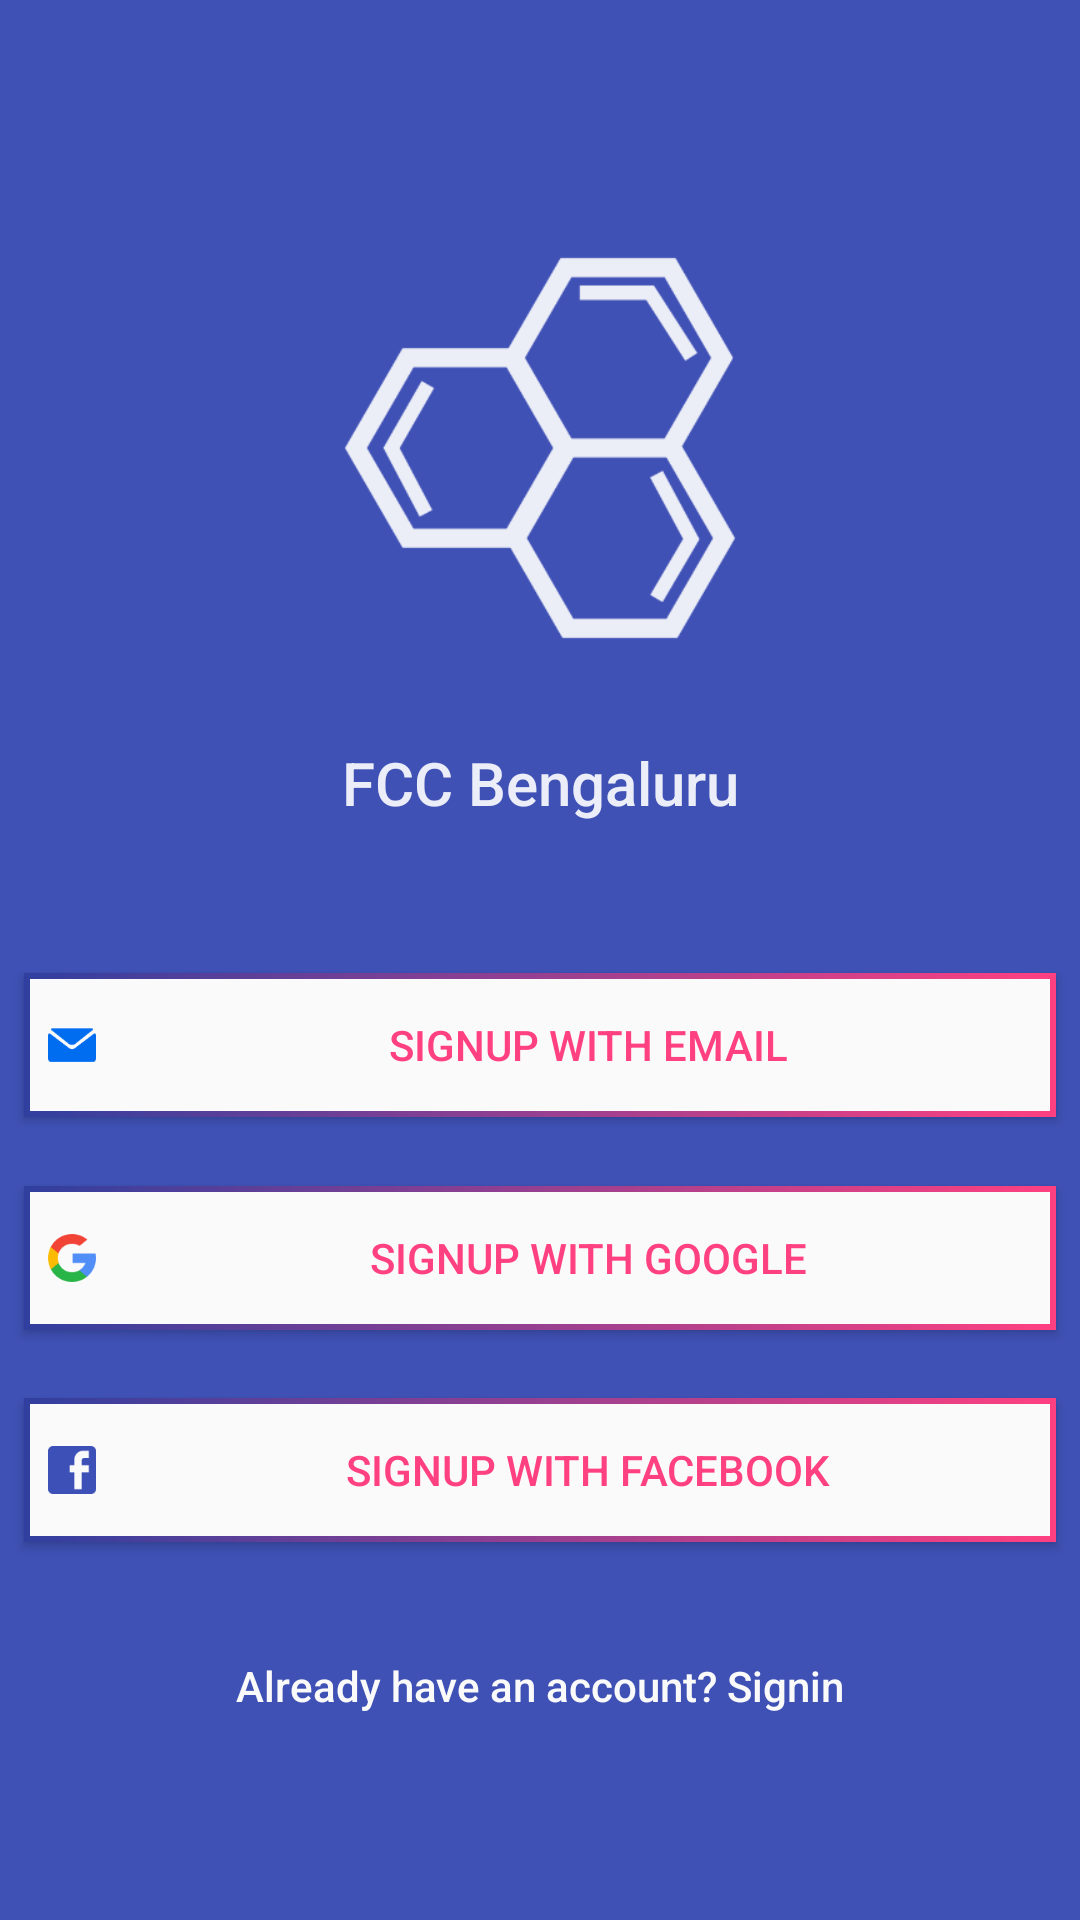

The Android layout XML behind this screen, and the referenced resources:
<!-- AndroidManifest.xml: application theme AppTheme -->
<!-- res/layout/fragment_signup.xml -->
<?xml version="1.0" encoding="utf-8"?>
<android.support.constraint.ConstraintLayout
    xmlns:android="http://schemas.android.com/apk/res/android"
    xmlns:app="http://schemas.android.com/apk/res-auto"
    android:layout_width="match_parent"
    android:layout_height="match_parent"
    android:background="@color/colorPrimary"
    android:orientation="vertical">

    <ImageView
        android:id="@+id/ivSplashLogo"
        android:layout_width="150dp"
        android:layout_height="150dp"
        android:layout_marginBottom="8dp"
        android:layout_marginEnd="8dp"
        android:layout_marginLeft="8dp"
        android:layout_marginRight="8dp"
        android:layout_marginStart="8dp"
        android:layout_marginTop="8dp"
        android:alpha=".9"
        android:src="@drawable/ic_icon_logo"
        app:layout_constraintBottom_toBottomOf="parent"
        app:layout_constraintLeft_toLeftOf="parent"
        app:layout_constraintRight_toRightOf="parent"
        app:layout_constraintTop_toTopOf="parent"
        app:layout_constraintVertical_bias="0.13999999"/>

    <TextView
        android:id="@+id/tvSplashTitle"
        android:layout_width="0dp"
        android:layout_height="wrap_content"
        android:layout_marginBottom="8dp"
        android:layout_marginEnd="8dp"
        android:layout_marginLeft="8dp"
        android:layout_marginRight="8dp"
        android:layout_marginStart="8dp"
        android:layout_marginTop="8dp"
        android:alpha=".9"
        android:elevation="@dimen/margin_8"
        android:gravity="center_horizontal"
        android:text="@string/app_name"
        android:textAppearance="@style/TextAppearance.AppCompat.Widget.ActionBar.Title"
        android:textColor="@color/whiteColor"
        app:layout_constraintBottom_toBottomOf="parent"
        app:layout_constraintLeft_toLeftOf="parent"
        app:layout_constraintRight_toRightOf="parent"
        app:layout_constraintTop_toBottomOf="@+id/ivSplashLogo"
        app:layout_constraintVertical_bias="0.04"/>

    <android.support.v7.widget.AppCompatButton
        android:id="@+id/btSignupEmail"
        style="@style/buttonStyleNormal"
        android:layout_width="0dp"
        android:layout_height="wrap_content"
        android:layout_marginBottom="8dp"
        android:layout_marginEnd="8dp"
        android:layout_marginLeft="8dp"
        android:layout_marginRight="8dp"
        android:layout_marginStart="8dp"
        android:drawableLeft="@drawable/ic_icon_email"
        android:elevation="@dimen/margin_8"
        android:text="@string/signup_email"
        app:elevation="@dimen/margin_8"
        app:layout_constraintBottom_toBottomOf="parent"
        app:layout_constraintHorizontal_bias="0.0"
        app:layout_constraintLeft_toLeftOf="parent"
        app:layout_constraintRight_toRightOf="parent"
        app:layout_constraintTop_toBottomOf="@+id/tvSplashTitle"
        app:layout_constraintVertical_bias="0.162"/>

    <android.support.v7.widget.AppCompatButton
        android:id="@+id/btSignupGoogle"
        style="@style/buttonStyleNormal"
        android:layout_width="0dp"
        android:layout_height="wrap_content"
        android:layout_marginBottom="8dp"
        android:layout_marginEnd="8dp"
        android:layout_marginLeft="8dp"
        android:layout_marginRight="8dp"
        android:layout_marginStart="8dp"
        android:drawableLeft="@drawable/ic_icon_gp"
        android:elevation="@dimen/margin_8"
        android:gravity="center_vertical|center_horizontal"
        android:text="@string/signup_google"
        app:elevation="@dimen/margin_8"
        app:layout_constraintBottom_toBottomOf="parent"
        app:layout_constraintHorizontal_bias="0.0"
        app:layout_constraintLeft_toLeftOf="parent"
        app:layout_constraintRight_toRightOf="parent"
        app:layout_constraintTop_toBottomOf="@+id/btSignupEmail"
        app:layout_constraintVertical_bias="0.109"/>

    <android.support.v7.widget.AppCompatButton
        android:id="@+id/btSignupFacebook"
        style="@style/buttonStyleNormal"
        android:layout_width="0dp"
        android:layout_height="wrap_content"
        android:layout_marginBottom="8dp"
        android:layout_marginEnd="8dp"
        android:layout_marginLeft="8dp"
        android:layout_marginRight="8dp"
        android:layout_marginStart="8dp"
        android:drawableLeft="@drawable/ic_icon_fb"
        android:elevation="@dimen/margin_8"
        android:text="@string/signup_facebook"
        app:elevation="@dimen/margin_8"
        app:layout_constraintBottom_toBottomOf="parent"
        app:layout_constraintHorizontal_bias="0.0"
        app:layout_constraintLeft_toLeftOf="parent"
        app:layout_constraintRight_toRightOf="parent"
        app:layout_constraintTop_toBottomOf="@+id/btSignupGoogle"
        app:layout_constraintVertical_bias="0.162"/>

    <TextView
        android:id="@+id/tvSplashSignup"
        android:layout_width="wrap_content"
        android:layout_height="wrap_content"
        android:layout_marginBottom="8dp"
        android:layout_marginLeft="8dp"
        android:layout_marginRight="8dp"
        android:layout_marginTop="8dp"
        android:text="@string/signup_already_signin"
        android:textAppearance="@style/Base.TextAppearance.AppCompat.Body2"
        android:textColor="@color/whiteFrost"
        app:layout_constraintBottom_toBottomOf="parent"
        app:layout_constraintLeft_toLeftOf="parent"
        app:layout_constraintRight_toRightOf="parent"
        app:layout_constraintTop_toBottomOf="@+id/btSignupFacebook"
        app:layout_constraintVertical_bias="0.333"/>


</android.support.constraint.ConstraintLayout>
<!-- resources referenced by this layout -->
<resources>
  <color name="colorPrimary">#3F51B5</color>
  <color name="whiteColor">#fff</color>
  <color name="whiteFrost">#fafafa</color>
  <dimen name="margin_8">8dp</dimen>
  <!-- drawable ic_icon_email: png bitmap (drawable-hdpi, 739 bytes) -->
  <!-- drawable ic_icon_fb: png bitmap (drawable-hdpi, 657 bytes) -->
  <!-- drawable ic_icon_gp: png bitmap (drawable-hdpi, 1240 bytes) -->
  <!-- drawable ic_icon_logo: png bitmap (drawable-hdpi, 8550 bytes) -->
  <string name="app_name">FCC Bengaluru</string>
  <string name="signup_already_signin">Already have an account? Signin</string>
  <string name="signup_email">Signup with email</string>
  <string name="signup_facebook">Signup with Facebook</string>
  <string name="signup_google">Signup with Google</string>
  <style name="buttonStyleNormal" parent="Base.Widget.AppCompat.Button">
          <item name="android:background">@drawable/button_background</item>
          <item name="android:textColor">@color/colorAccent</item>
      </style>
  <style name="AppTheme" parent="Base.Theme.AppCompat.Light.DarkActionBar">
          
          <item name="colorPrimary">@color/colorPrimary</item>
          <item name="colorPrimaryDark">@color/colorPrimaryDark</item>
          <item name="colorAccent">@color/colorAccent</item>
      </style>
  <!-- drawable button_background (drawable) -->
  <?xml version="1.0" encoding="utf-8"?>
  <selector xmlns:android="http://schemas.android.com/apk/res/android">
  
      <item android:drawable="@drawable/button_pressed" android:state_pressed="true" android:state_selected="true" />
  
      <item android:drawable="@drawable/button_normal" />
  </selector>
  <color name="colorAccent">#FF4081</color>
  <color name="colorPrimaryDark">#303F9F</color>
  <!-- drawable button_pressed (drawable) -->
  <?xml version="1.0" encoding="utf-8"?>
  <layer-list xmlns:android="http://schemas.android.com/apk/res/android">
      <item>
          <shape android:shape="rectangle">
              <gradient
                  android:angle="0"
                  android:endColor="@color/colorAccent"
                  android:startColor="@color/colorPrimary" />
          </shape>
      </item>
      <item
          android:bottom="2dp"
          android:left="2dp"
          android:right="2dp"
          android:top="2dp">
          <shape android:shape="rectangle">
              <solid android:color="@color/colorPrimary" />
          </shape>
      </item>
  </layer-list>
  <!-- drawable button_normal (drawable) -->
  <?xml version="1.0" encoding="utf-8"?>
  <layer-list xmlns:android="http://schemas.android.com/apk/res/android">
      <item>
          <shape android:shape="rectangle">
              <gradient
                  android:angle="0"
                  android:endColor="@color/colorAccent"
                  android:startColor="@color/colorPrimary" />
          </shape>
      </item>
      <item
          android:bottom="2dp"
          android:left="2dp"
          android:right="2dp"
          android:top="2dp">
          <shape android:shape="rectangle">
              <solid android:color="@color/whiteColor" />
          </shape>
      </item>
  </layer-list>
</resources>
